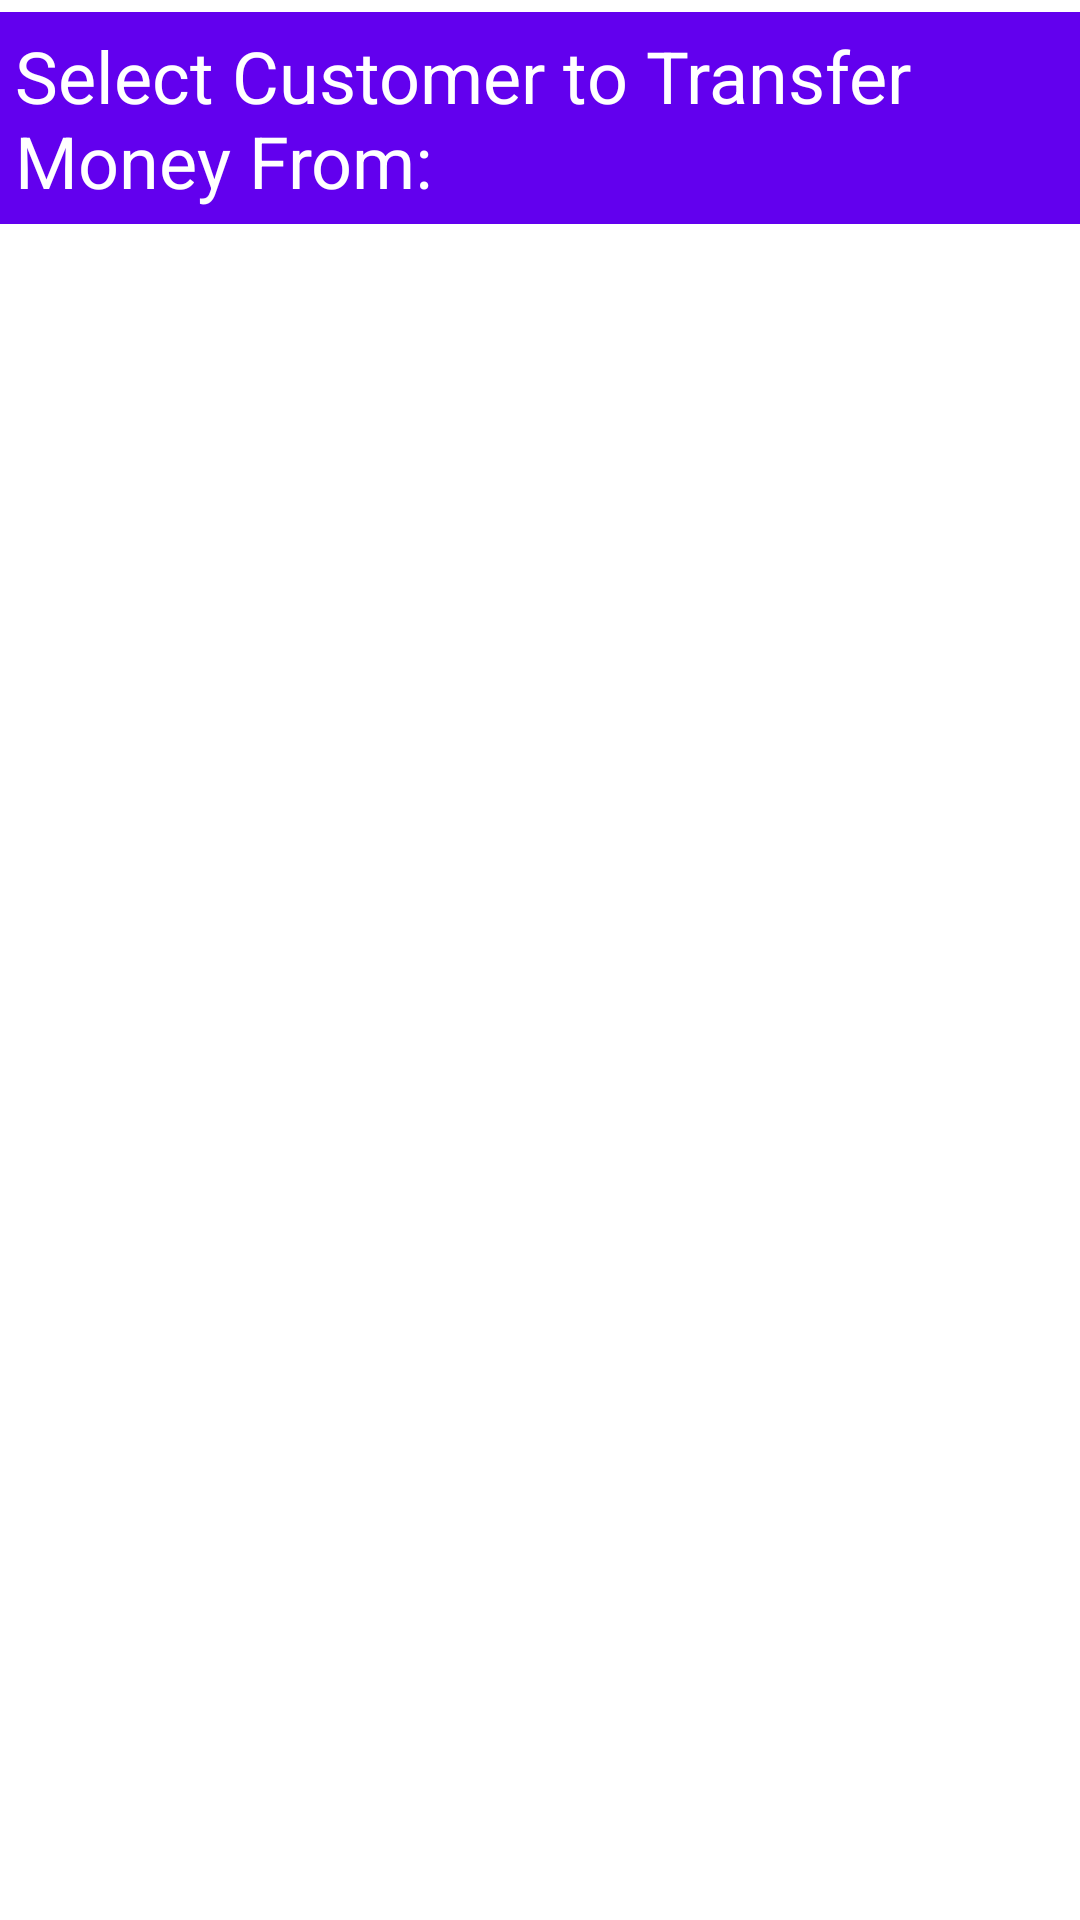

Reconstruct the res/layout file that produces this screen, plus the resources it refers to.
<!-- AndroidManifest.xml: application theme Theme.BankingApp -->
<!-- res/layout/activity_select_customer_from.xml -->
<?xml version="1.0" encoding="utf-8"?>
<androidx.constraintlayout.widget.ConstraintLayout xmlns:android="http://schemas.android.com/apk/res/android"
    xmlns:app="http://schemas.android.com/apk/res-auto"
    xmlns:tools="http://schemas.android.com/tools"
    android:layout_width="match_parent"
    android:layout_height="match_parent"
    tools:context=".Activities.SelectCustomerFrom">

    <TextView
        android:id="@+id/selectCustFromTitle"
        android:layout_width="wrap_content"
        android:layout_height="wrap_content"
        android:layout_marginTop="4dp"
        android:background="#6200EE"
        android:paddingLeft="5sp"
        android:paddingTop="5sp"
        android:paddingRight="5sp"
        android:paddingBottom="5sp"
        android:text="Select Customer to Transfer Money From: "
        android:textColor="@color/white"
        android:textSize="24sp"
        app:layout_constraintEnd_toEndOf="parent"
        app:layout_constraintHorizontal_bias="0.0"
        app:layout_constraintStart_toStartOf="parent"
        app:layout_constraintTop_toTopOf="parent" />

    <androidx.recyclerview.widget.RecyclerView
        android:id="@+id/selectCustFromList"
        android:layout_width="409dp"
        android:layout_height="527dp"
        android:layout_marginTop="1dp"
        app:layout_constraintEnd_toEndOf="parent"
        app:layout_constraintStart_toStartOf="parent"
        app:layout_constraintTop_toBottomOf="@+id/selectCustFromTitle" />
</androidx.constraintlayout.widget.ConstraintLayout>
<!-- resources referenced by this layout -->
<resources>
  <style name="Theme.BankingApp" parent="Theme.MaterialComponents.DayNight.DarkActionBar">
          
          <item name="colorPrimary">@color/purple_500</item>
          <item name="colorPrimaryVariant">@color/purple_700</item>
          <item name="colorOnPrimary">@color/white</item>
          
          <item name="colorSecondary">@color/teal_200</item>
          <item name="colorSecondaryVariant">@color/teal_700</item>
          <item name="colorOnSecondary">@color/black</item>
          
          <item name="android:statusBarColor" tools:targetApi="l">?attr/colorPrimaryVariant</item>
          
      </style>
  <!-- not gathered from this repository: default colours our renderer supplied (Android Studio template values) -->
  <color name="purple_500">#FF6200EE</color>
  <color name="purple_700">#FF3700B3</color>
  <color name="teal_200">#FF03DAC5</color>
  <color name="teal_700">#FF018786</color>
  <color name="black">#FF000000</color>
  <color name="white">#FFFFFFFF</color>
</resources>
